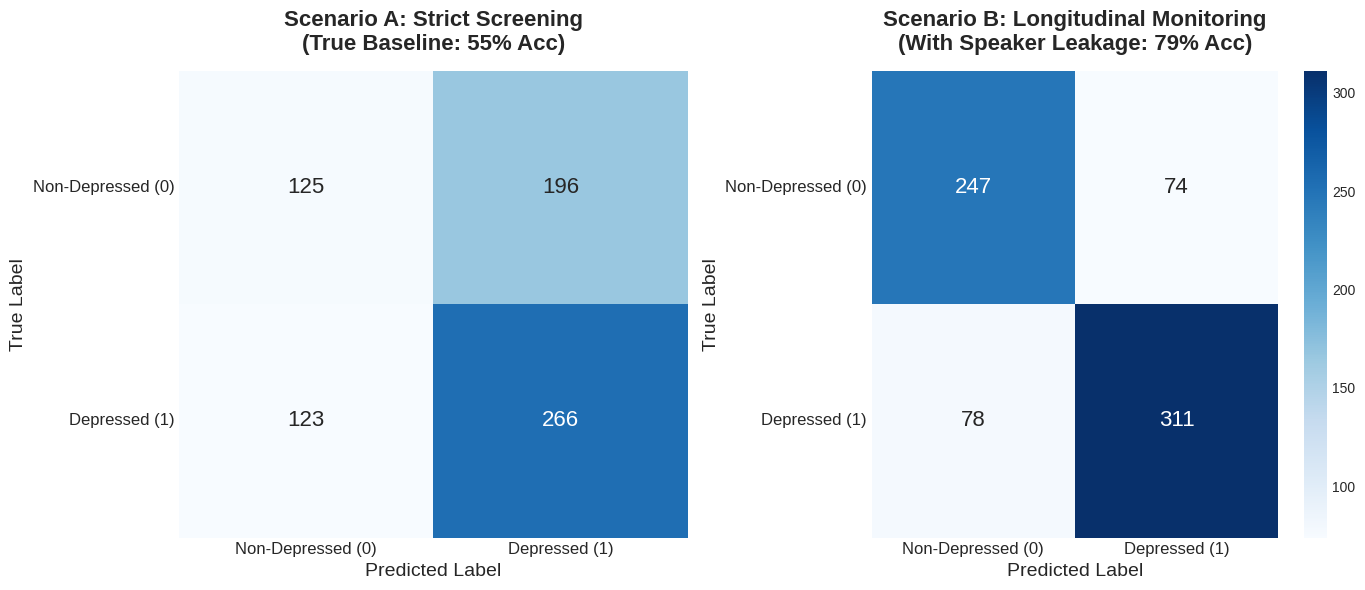
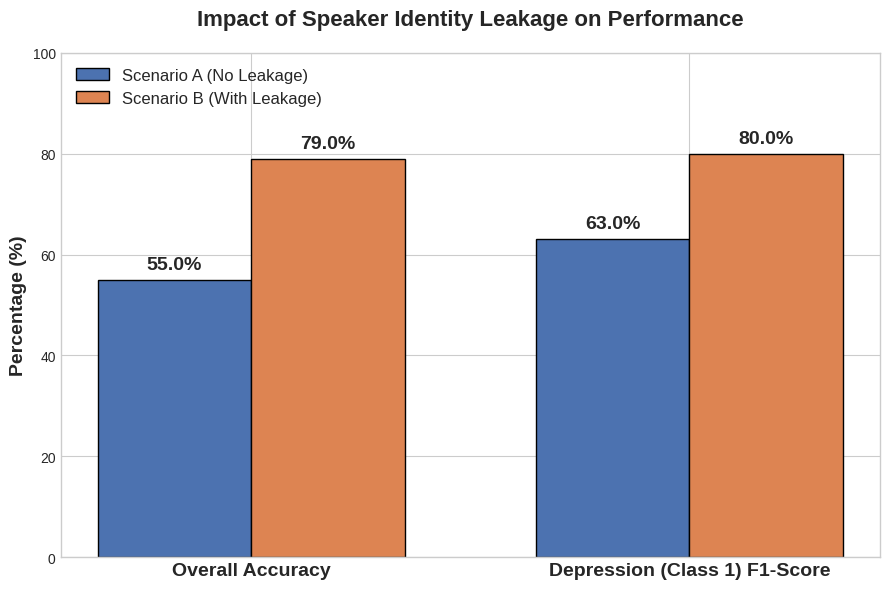

Python code for these plots, in order:
import numpy as np
import matplotlib.pyplot as plt
import seaborn as sns

# ==========================================
# 📊 1. 寫入我們剛剛跑出來的真實數據
# ==========================================

cm_A = np.array([[125, 196], 
                 [123, 266]])
acc_A = 0.55
f1_A = 0.63

cm_B = np.array([[247, 74], 
                 [78, 311]])
acc_B = 0.79
f1_B = 0.80

labels = ['Non-Depressed (0)', 'Depressed (1)']

# ==========================================
# 🎨 2. 繪製圖表一：混淆矩陣對比 (Heatmap 統一藍色)
# ==========================================
plt.style.use('seaborn-v0_8-whitegrid')
fig, axes = plt.subplots(1, 2, figsize=(14, 6))

vmax = max(cm_A.max(), cm_B.max())

# 繪製 A
sns.heatmap(cm_A, annot=True, fmt='d', cmap='Blues', ax=axes[0], 
            vmax=vmax, annot_kws={"size": 16}, cbar=False)
axes[0].set_title('Scenario A: Strict Screening\n(True Baseline: 55% Acc)', fontsize=16, fontweight='bold', pad=15)
axes[0].set_xticklabels(labels, fontsize=12)
axes[0].set_yticklabels(labels, fontsize=12, rotation=0)
axes[0].set_xlabel('Predicted Label', fontsize=14)
axes[0].set_ylabel('True Label', fontsize=14)

# 繪製 B
sns.heatmap(cm_B, annot=True, fmt='d', cmap='Blues', ax=axes[1], 
            vmax=vmax, annot_kws={"size": 16})
axes[1].set_title('Scenario B: Longitudinal Monitoring\n(With Speaker Leakage: 79% Acc)', fontsize=16, fontweight='bold', pad=15)
axes[1].set_xticklabels(labels, fontsize=12)
axes[1].set_yticklabels(labels, fontsize=12, rotation=0)
axes[1].set_xlabel('Predicted Label', fontsize=14)
axes[1].set_ylabel('True Label', fontsize=14)

plt.tight_layout()
plt.savefig('confusion_matrix_comparison.png', dpi=300, bbox_inches='tight')
plt.close()

# ==========================================
# 📈 3. 繪製圖表二：指標暴增長條圖 (極簡乾淨版)
# ==========================================
fig, ax = plt.subplots(figsize=(9, 6))

metrics = ['Overall Accuracy', 'Depression (Class 1) F1-Score']
A_scores = [acc_A * 100, f1_A * 100]
B_scores = [acc_B * 100, f1_B * 100]

x = np.arange(len(metrics))  
width = 0.35                 

rects1 = ax.bar(x - width/2, A_scores, width, label='Scenario A (No Leakage)', color='#4c72b0', edgecolor='black')
rects2 = ax.bar(x + width/2, B_scores, width, label='Scenario B (With Leakage)', color='#dd8452', edgecolor='black')

ax.set_ylabel('Percentage (%)', fontsize=14, fontweight='bold')
ax.set_title('Impact of Speaker Identity Leakage on Performance', fontsize=16, fontweight='bold', pad=20)
ax.set_xticks(x)
ax.set_xticklabels(metrics, fontsize=14, fontweight='bold')

# 因為沒有多餘文字了，把 Y 軸高度縮減回 100 讓柱子更飽滿
ax.set_ylim(0, 100) 
ax.legend(fontsize=12, loc='upper left')

def autolabel(rects):
    for rect in rects:
        height = rect.get_height()
        ax.annotate(f'{height:.1f}%',
                    xy=(rect.get_x() + rect.get_width() / 2, height),
                    xytext=(0, 5),  
                    textcoords="offset points",
                    ha='center', va='bottom', fontsize=14, fontweight='bold')

autolabel(rects1)
autolabel(rects2)

# 箭頭與紅字已徹底刪除

plt.tight_layout()
plt.savefig('performance_jump_barchart.png', dpi=300, bbox_inches='tight')
print("✅ 成功儲存圖表 (極簡乾淨版)！")
plt.close()
